Dataset: Daun Kentang (GitHub, torangsitungkir93/Skripsi-CNN-Daun-Kentang). Classes: early blight, healthy, late blight.

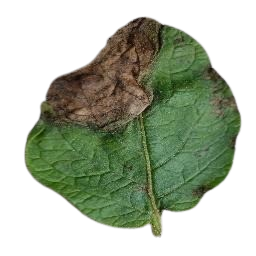
Label: late blight

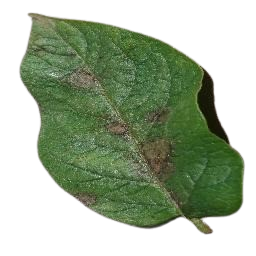
Label: late blight

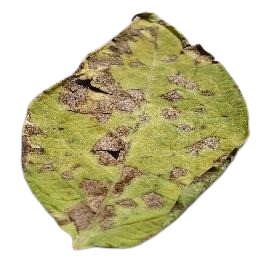
Label: early blight

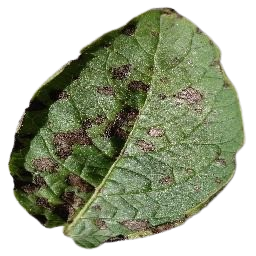
Label: early blight

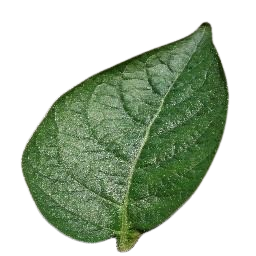
Label: healthy

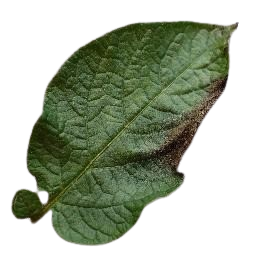
Label: late blight
